Image classification data set "patches" (UdayiniReddy03/financial-document-tampering on GitHub). Class labels (2): genuine, tampered.

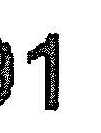
Label: tampered

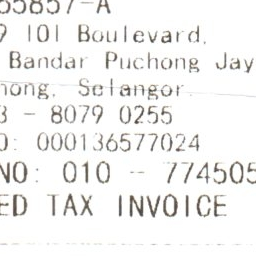
Label: genuine

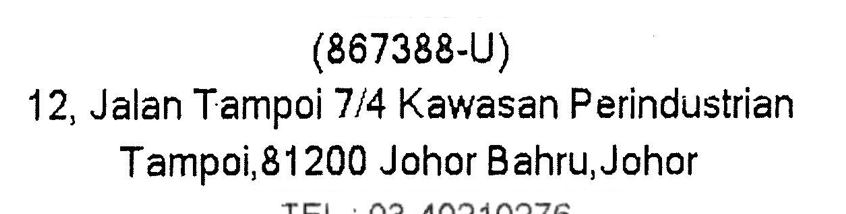
Label: tampered

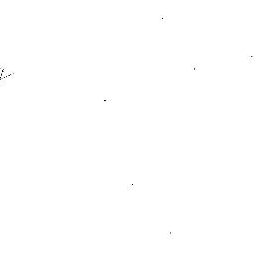
Label: genuine

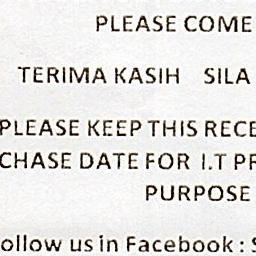
Label: genuine

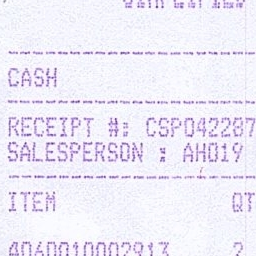
Label: genuine
